Photos from the image-classification dataset "diseases" in the GitHub repository RobertMercieca/Dissertation. Its 9 classes are: apple apple scab, apple cedar apple rust, apple healthy, grape black rot, grape esca black measles, grape healthy, potato early blight, potato late blight, potato healthy.

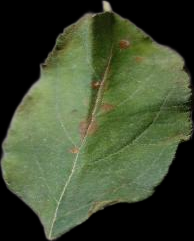
Label: apple cedar apple rust

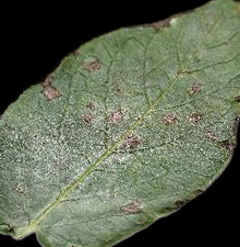
Label: potato early blight

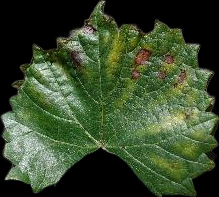
Label: grape esca black measles

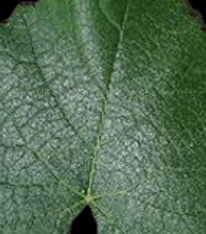
Label: grape healthy

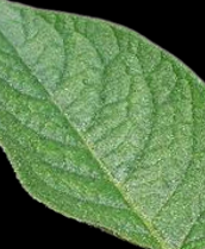
Label: potato healthy

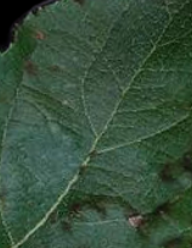
Label: apple apple scab
